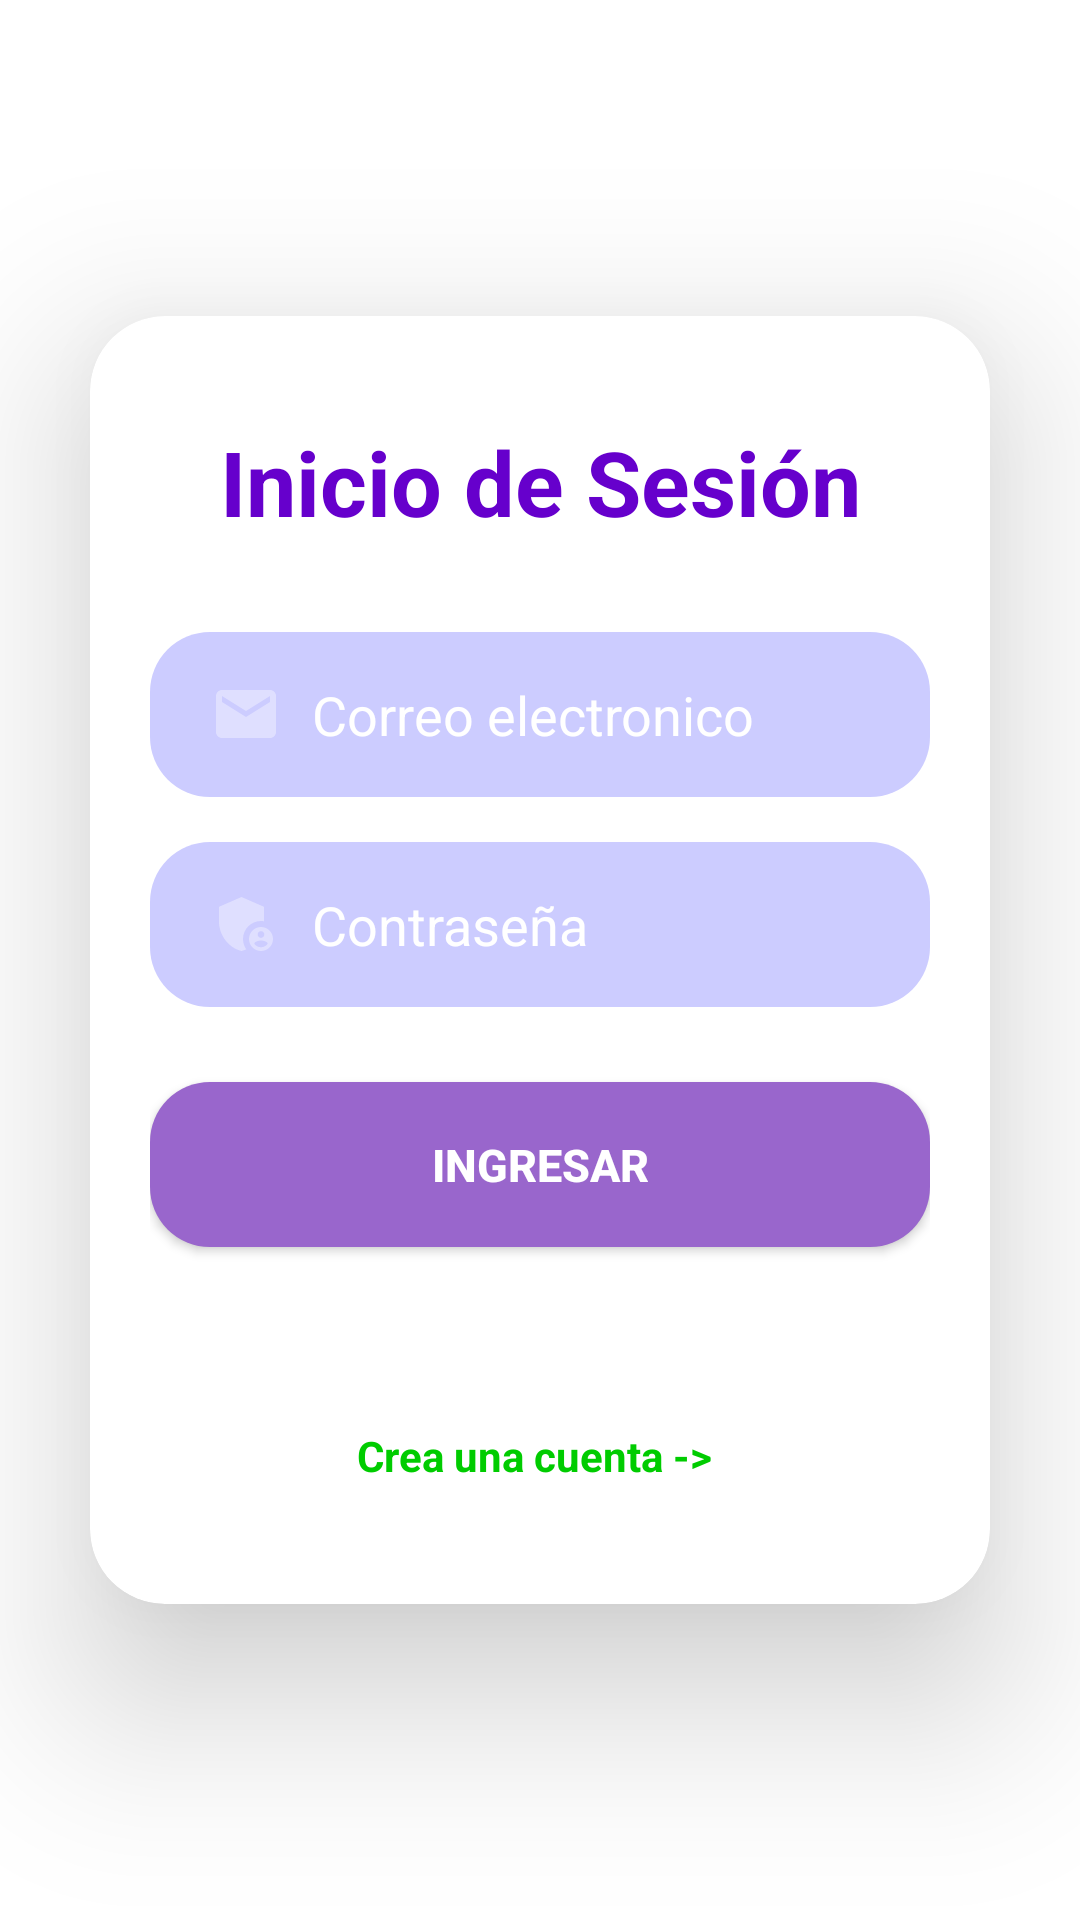

Write the Android layout XML for this screen, with the resource values it uses.
<!-- AndroidManifest.xml: application theme Theme.MusicPortal_4A -->
<!-- res/layout/activity_main.xml -->
<?xml version="1.0" encoding="utf-8"?>
<androidx.constraintlayout.widget.ConstraintLayout xmlns:android="http://schemas.android.com/apk/res/android"
    xmlns:app="http://schemas.android.com/apk/res-auto"
    xmlns:tools="http://schemas.android.com/tools"
    android:id="@+id/main"
    android:layout_width="match_parent"
    android:layout_height="match_parent"
    android:background="@color/white"
    tools:context=".MainActivity">

    <ImageView
        android:id="@+id/imgFondo"
        android:layout_width="00dp"
        android:layout_height="0dp"
        android:src="@drawable/fondo"
        android:scaleType="centerCrop"
        app:layout_constraintBottom_toBottomOf="parent"
        app:layout_constraintEnd_toEndOf="parent"
        app:layout_constraintStart_toStartOf="parent"
        app:layout_constraintTop_toTopOf="parent" />


    
    <androidx.cardview.widget.CardView
        android:id="@+id/contenedor"
        android:layout_width="0dp"
        android:layout_height="wrap_content"
        app:layout_constraintBottom_toBottomOf="parent"
        app:layout_constraintEnd_toEndOf="parent"
        app:layout_constraintStart_toStartOf="parent"
        app:layout_constraintTop_toTopOf="parent"
        android:layout_margin="30dp"
        app:cardElevation="35dp"
        app:cardCornerRadius="25sp"
        android:backgroundTint="@color/white">

        <LinearLayout
            android:layout_width="match_parent"
            android:layout_height="wrap_content"
            android:orientation="vertical"
            android:padding="20dp"
            android:layout_gravity="center"
            android:gravity="center">

            <TextView
                android:id="@+id/tvTitulo"
                android:layout_width="match_parent"
                android:layout_height="wrap_content"
                android:layout_marginTop="15dp"
                android:layout_marginBottom="30dp"
                android:text="Inicio de Sesión"
                android:gravity="center"
                android:textColor="#6600CC"
                android:textSize="30sp"
                android:textStyle="bold"/>

            <EditText
                android:id="@+id/etCorreo"
                android:layout_width="match_parent"
                android:layout_height="55dp"
                android:background="@drawable/bg_input"
                android:hint="Correo electronico"
                android:paddingStart="20dp"
                android:paddingEnd="15dp"
                android:textColor="#3333"
                android:textColorHint="#FFF"
                android:inputType="textEmailAddress"
                android:drawablePadding="10dp"
                android:drawableStart="@drawable/baseline_email_24"/>

            <EditText
                android:id="@+id/etPass"
                android:layout_width="match_parent"
                android:layout_height="55dp"
                android:background="@drawable/bg_input"
                android:hint="Contraseña"
                android:paddingStart="20dp"
                android:paddingEnd="15dp"
                android:textColor="#3333"
                android:textColorHint="#FFF"
                android:inputType="textPassword"
                android:drawablePadding="10dp"
                android:layout_marginTop="15dp"
                android:drawableStart="@drawable/passw"/>

            <androidx.appcompat.widget.AppCompatButton
                android:id="@+id/btnIngresar"
                android:layout_width="match_parent"
                android:layout_height="55dp"
                android:background="@drawable/pg_button"
                android:layout_marginTop="25dp"
                android:text="INGRESAR"
                android:textColor="#FFFFFF"
                android:textStyle="bold"
                android:textSize="15sp"/>
            <TextView
                android:id="@+id/tvCrearCuenta"
                android:layout_width="wrap_content"
                android:layout_height="wrap_content"
                android:text="Crea una cuenta -> "
                android:layout_marginTop="60dp"
                android:layout_marginBottom="20dp"
                android:textStyle="bold"
                android:textColor="#00CC00"/>




        </LinearLayout>


    </androidx.cardview.widget.CardView>




</androidx.constraintlayout.widget.ConstraintLayout>
<!-- resources referenced by this layout -->
<resources>
  <!-- drawable baseline_email_24 (drawable) -->
  <vector xmlns:android="http://schemas.android.com/apk/res/android" android:height="24dp" android:tint="#DFDFFF" android:viewportHeight="24" android:viewportWidth="24" android:width="24dp">
        
      <path android:fillColor="@android:color/white" android:pathData="M20,4L4,4c-1.1,0 -1.99,0.9 -1.99,2L2,18c0,1.1 0.9,2 2,2h16c1.1,0 2,-0.9 2,-2L22,6c0,-1.1 -0.9,-2 -2,-2zM20,8l-8,5 -8,-5L4,6l8,5 8,-5v2z"/>
      
  </vector>
  <!-- drawable bg_input (drawable) -->
  <?xml version="1.0" encoding="utf-8"?>
  <shape xmlns:android="http://schemas.android.com/apk/res/android">
      <solid android:color="#CCCCFF"/>
      <corners android:radius="20dp"/>
  
  
  </shape>
  <!-- drawable passw (drawable) -->
  <vector xmlns:android="http://schemas.android.com/apk/res/android" android:height="24dp" android:tint="#DFDFFF" android:viewportHeight="24" android:viewportWidth="24" android:width="24dp">
        
      <path android:fillColor="@android:color/white" android:pathData="M17,11c0.34,0 0.67,0.04 1,0.09V6.27L10.5,3L3,6.27v4.91c0,4.54 3.2,8.79 7.5,9.82c0.55,-0.13 1.08,-0.32 1.6,-0.55C11.41,19.47 11,18.28 11,17C11,13.69 13.69,11 17,11z"/>
        
      <path android:fillColor="@android:color/white" android:pathData="M17,13c-2.21,0 -4,1.79 -4,4c0,2.21 1.79,4 4,4s4,-1.79 4,-4C21,14.79 19.21,13 17,13zM17,14.38c0.62,0 1.12,0.51 1.12,1.12s-0.51,1.12 -1.12,1.12s-1.12,-0.51 -1.12,-1.12S16.38,14.38 17,14.38zM17,19.75c-0.93,0 -1.74,-0.46 -2.24,-1.17c0.05,-0.72 1.51,-1.08 2.24,-1.08s2.19,0.36 2.24,1.08C18.74,19.29 17.93,19.75 17,19.75z"/>
      
  </vector>
  <!-- drawable pg_button (drawable) -->
  <?xml version="1.0" encoding="utf-8"?>
  <shape xmlns:android="http://schemas.android.com/apk/res/android">
      <solid android:color="#9966CC"/>
      <corners android:radius="20dp"/>
  
  </shape>
  <style name="Theme.MusicPortal_4A" parent="Base.Theme.MusicPortal_4A" />
  <style name="Base.Theme.MusicPortal_4A" parent="Theme.Material3.DayNight.NoActionBar">
          
          
      </style>
  <!-- not gathered from this repository: default colours our renderer supplied (Android Studio template values) -->
  <color name="white">#FFFFFFFF</color>
</resources>
